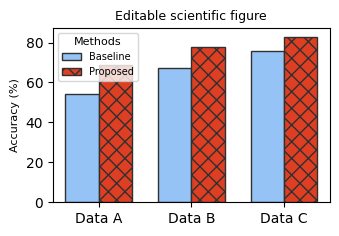

This figure's Python source:
"""Import this source with the editor; all labels and artists remain editable."""
import matplotlib
matplotlib.use("Agg")
import matplotlib.pyplot as plt
import numpy as np

plt.rcParams["font.family"] = "sans-serif"
plt.rcParams["font.sans-serif"] = ["Arial", "DejaVu Sans", "Liberation Sans"]
plt.rcParams["svg.fonttype"] = "none"
plt.rcParams["pdf.fonttype"] = 42


def build_figure():
    fig, ax = plt.subplots(figsize=(89 / 25.4, 65 / 25.4))
    x = np.arange(3)
    ax.bar(x - .18, [54, 67, 76], .36, label="Baseline", color="#96C3F5", edgecolor="#303030")
    ax.bar(x + .18, [69, 78, 83], .36, label="Proposed", color="#DE3F23", edgecolor="#303030", hatch="xx")
    ax.set_xticks(x, ["Data A", "Data B", "Data C"])
    ax.set_ylabel("Accuracy (%)", fontsize=8)
    ax.set_title("Editable scientific figure", fontsize=9)
    ax.legend(title="Methods", fontsize=7, title_fontsize=8)
    fig.subplots_adjust(left=.18, right=.97, bottom=.18, top=.86)
    return fig


if __name__ == "__main__":
    figure = build_figure()
    plt.show()
